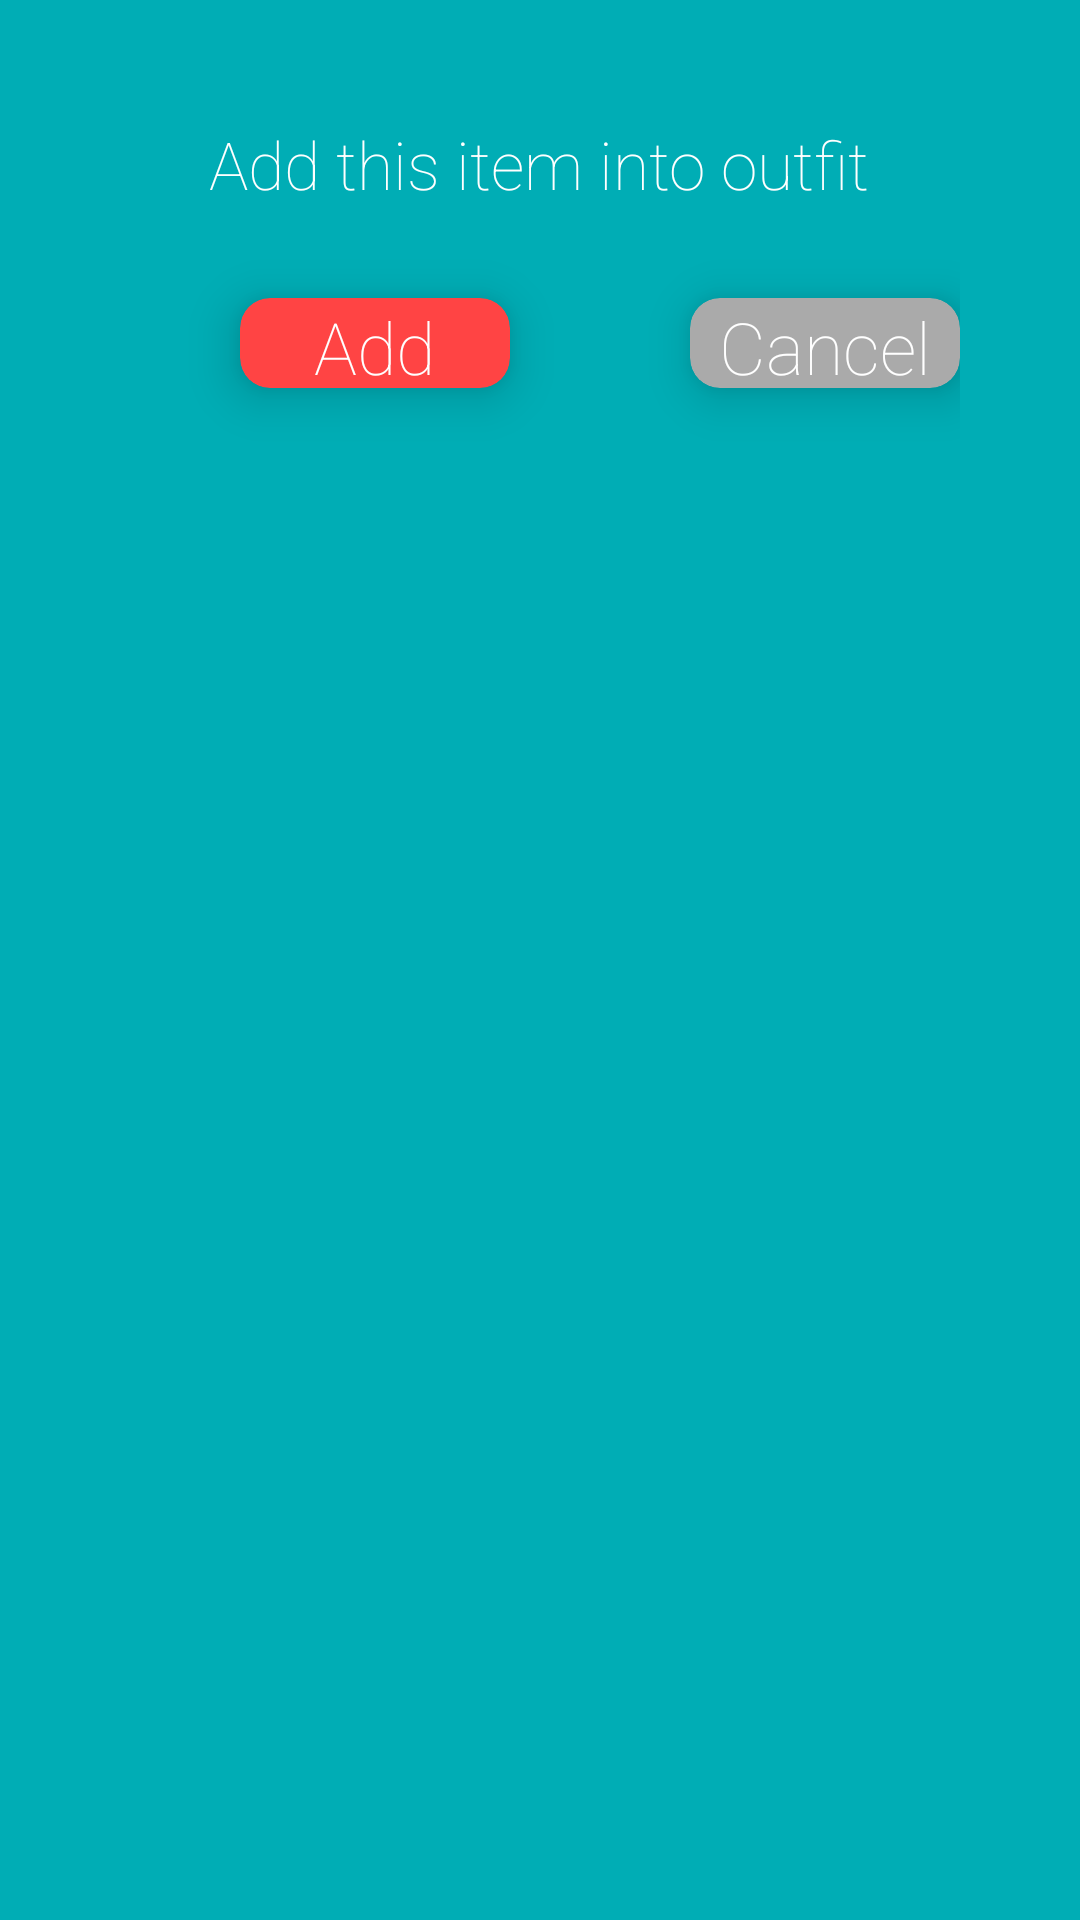

Write the Android layout XML for this screen, with the resource values it uses.
<!-- AndroidManifest.xml: application theme Theme.MobilePrograming2 -->
<!-- res/layout/popup_add_outfit.xml -->
<?xml version="1.0" encoding="utf-8"?>
<RelativeLayout
    xmlns:android="http://schemas.android.com/apk/res/android"
    xmlns:app="http://schemas.android.com/apk/res-auto"
    xmlns:tools="http://schemas.android.com/tools"
    android:background="@color/background"
    android:orientation="vertical"
    android:layout_width="wrap_content"
    android:layout_height="wrap_content"
    android:padding="40dp" >


    <TextView
        android:id="@+id/outfit_no_"
        android:layout_width="wrap_content"
        android:layout_height="wrap_content"
        android:textAlignment="center"
        android:textColor="@color/white"
        android:text="Add this item into outfit"
        android:fontFamily="sans-serif-thin"
        android:textSize="22sp"
        android:layout_alignParentTop="true"
        android:layout_centerHorizontal="true"/>

    <androidx.cardview.widget.CardView
        android:id="@+id/add_"
        android:layout_width="90dp"
        android:layout_height="30dp"
        android:layout_marginStart="40dp"
        android:layout_alignParentStart="true"
        app:cardBackgroundColor="@android:color/holo_red_light"
        app:cardCornerRadius="10dp"
        app:cardElevation="10dp"
        android:layout_marginTop="30dp"
        android:layout_below="@+id/outfit_no_">

        <RelativeLayout
            android:layout_width="match_parent"
            android:layout_height="match_parent">

            <TextView
                android:id="@+id/textDelete_"
                android:layout_width="wrap_content"
                android:layout_height="wrap_content"
                android:layout_centerInParent="true"
                android:fontFamily="sans-serif-thin"
                android:text="Add"
                android:textColor="@android:color/white"
                android:textSize="24sp" />
        </RelativeLayout>
    </androidx.cardview.widget.CardView>

    <androidx.cardview.widget.CardView
        android:id="@+id/cancel_"
        android:layout_width="90dp"
        android:layout_height="30dp"
        android:layout_alignParentEnd="true"
        app:cardBackgroundColor="@android:color/darker_gray"
        app:cardCornerRadius="10dp"
        app:cardElevation="10dp"
        android:layout_marginTop="30dp"
        android:layout_below="@+id/outfit_no_">

        <RelativeLayout
            android:layout_width="match_parent"
            android:layout_height="match_parent">

            <TextView
                android:id="@+id/textCancel_"
                android:layout_width="wrap_content"
                android:layout_height="wrap_content"
                android:layout_centerInParent="true"
                android:text="@android:string/cancel"
                android:textColor="@android:color/white"
                android:textSize="24sp"
                android:fontFamily="sans-serif-thin" />
        </RelativeLayout>
    </androidx.cardview.widget.CardView>

</RelativeLayout>
<!-- resources referenced by this layout -->
<resources>
  <color name="background">#00adb5</color>
  <color name="white">#FFFFFFFF</color>
  <style name="Theme.MobilePrograming2" parent="Theme.MaterialComponents.DayNight.DarkActionBar">
          
          <item name="colorPrimary">@color/purple_500</item>
          <item name="colorPrimaryVariant">@color/purple_700</item>
          <item name="colorOnPrimary">@color/white</item>
          
          <item name="colorSecondary">@color/teal_200</item>
          <item name="colorSecondaryVariant">@color/teal_700</item>
          <item name="colorOnSecondary">@color/black</item>
          
          <item name="android:statusBarColor" tools:targetApi="l">?attr/colorPrimaryVariant</item>
          
      </style>
  <color name="purple_500">#FF6200EE</color>
  <color name="purple_700">#FF3700B3</color>
  <color name="teal_200">#FF03DAC5</color>
  <color name="teal_700">#FF018786</color>
  <color name="black">#FF000000</color>
</resources>
